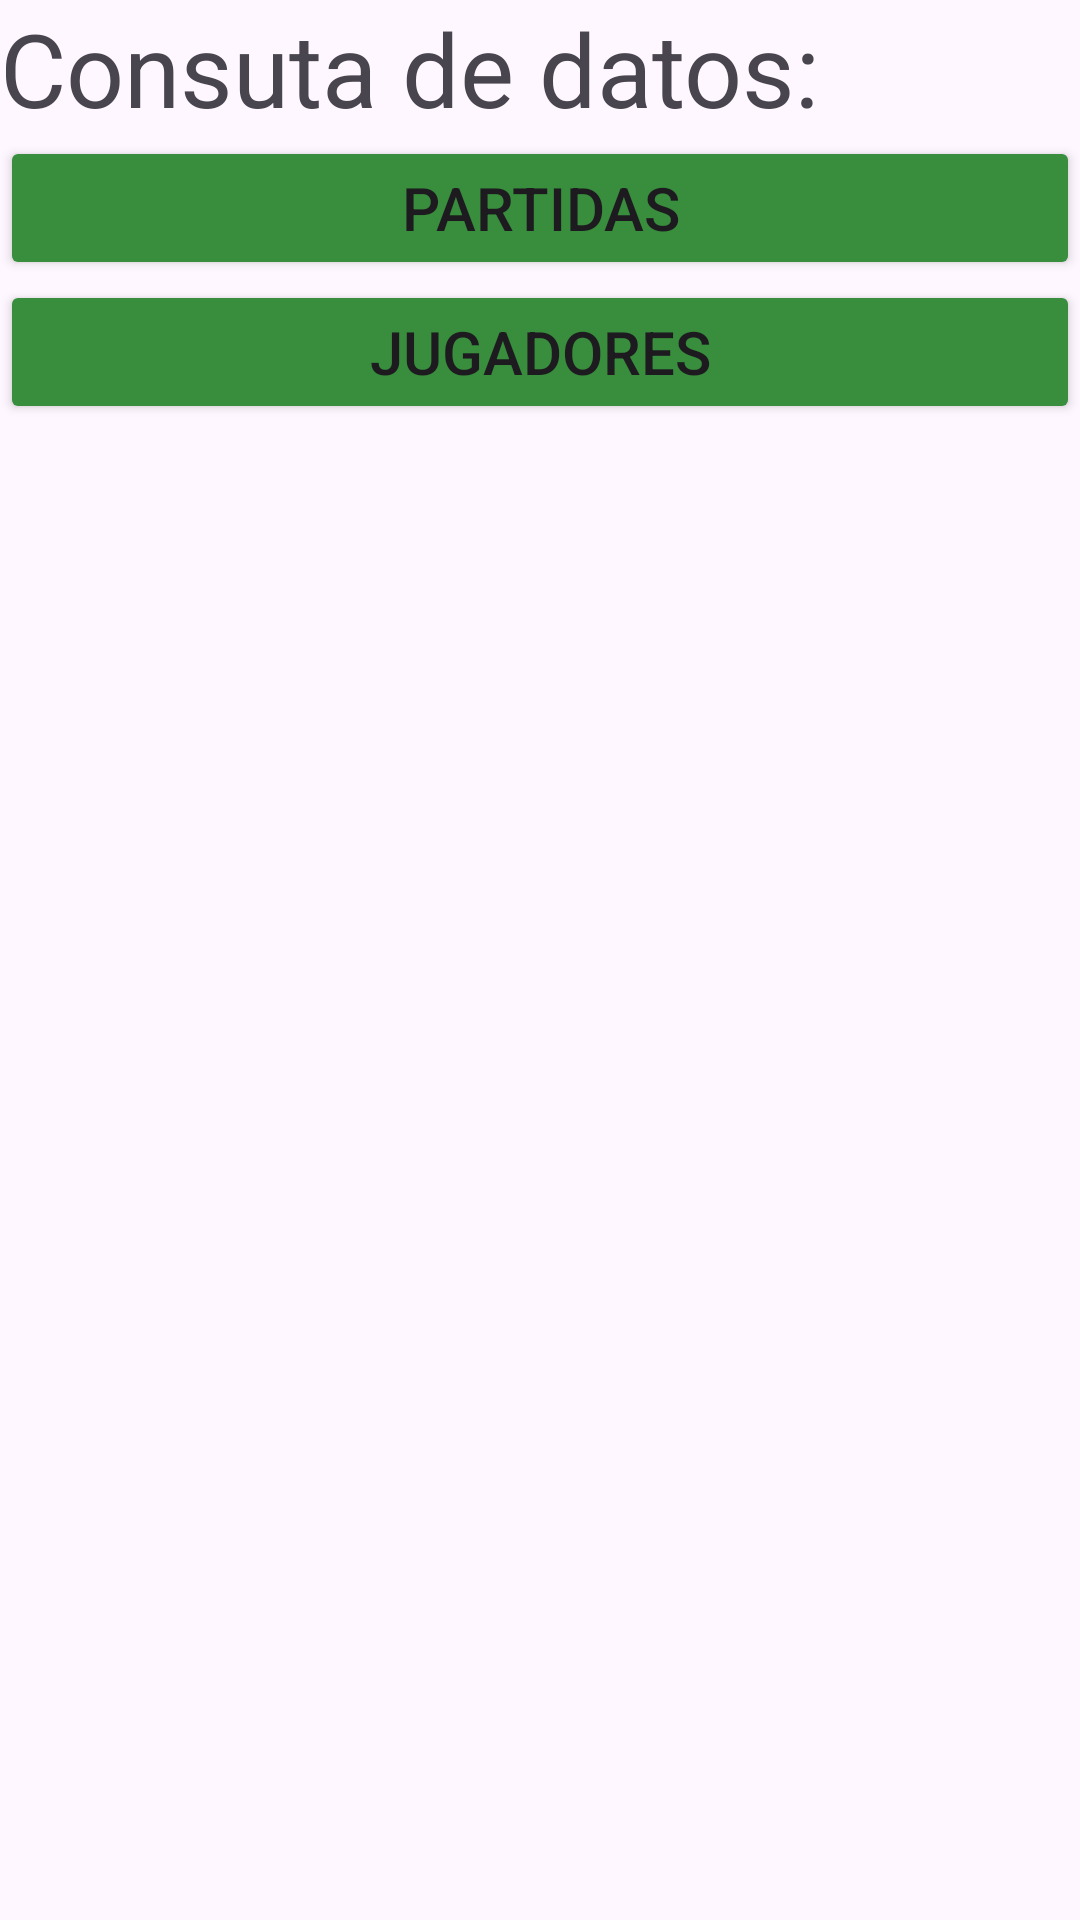

Layout XML and referenced resources for this Android screen:
<!-- AndroidManifest.xml: application theme Theme.CampeonatoTorneo -->
<!-- res/layout/activity_consulta_datos.xml -->
<?xml version="1.0" encoding="utf-8"?>
<LinearLayout xmlns:android="http://schemas.android.com/apk/res/android"
    xmlns:app="http://schemas.android.com/apk/res-auto"
    xmlns:tools="http://schemas.android.com/tools"
    android:layout_width="match_parent"
    android:layout_height="match_parent"
    android:orientation="vertical"
    tools:context=".ConsultaDatos">

    <TextView
        android:id="@+id/textView"
        android:layout_width="match_parent"
        android:layout_height="wrap_content"
        android:text="Consuta de datos:"
        android:textSize="34sp" />

    <Button
        android:id="@+id/consulta_datos_partidas"
        android:layout_width="match_parent"
        android:layout_height="wrap_content"
        android:backgroundTint="#388E3C"
        android:text="Partidas"
        android:textSize="20sp" />

    <Button
        android:id="@+id/consulta_datos_jugadores"
        android:layout_width="match_parent"
        android:layout_height="wrap_content"
        android:backgroundTint="#388E3C"
        android:text="Jugadores"
        android:textSize="20sp" />

    <ImageView
        android:id="@+id/imageView2"
        android:layout_width="match_parent"
        android:layout_height="wrap_content"
        android:src="@tools:sample/avatars"
        app:srcCompat="@drawable/consulta" />
</LinearLayout>
<!-- resources referenced by this layout -->
<resources>
  <style name="Theme.CampeonatoTorneo" parent="Base.Theme.CampeonatoTorneo" />
  <style name="Base.Theme.CampeonatoTorneo" parent="Theme.Material3.DayNight.NoActionBar">
          
          
      </style>
</resources>
